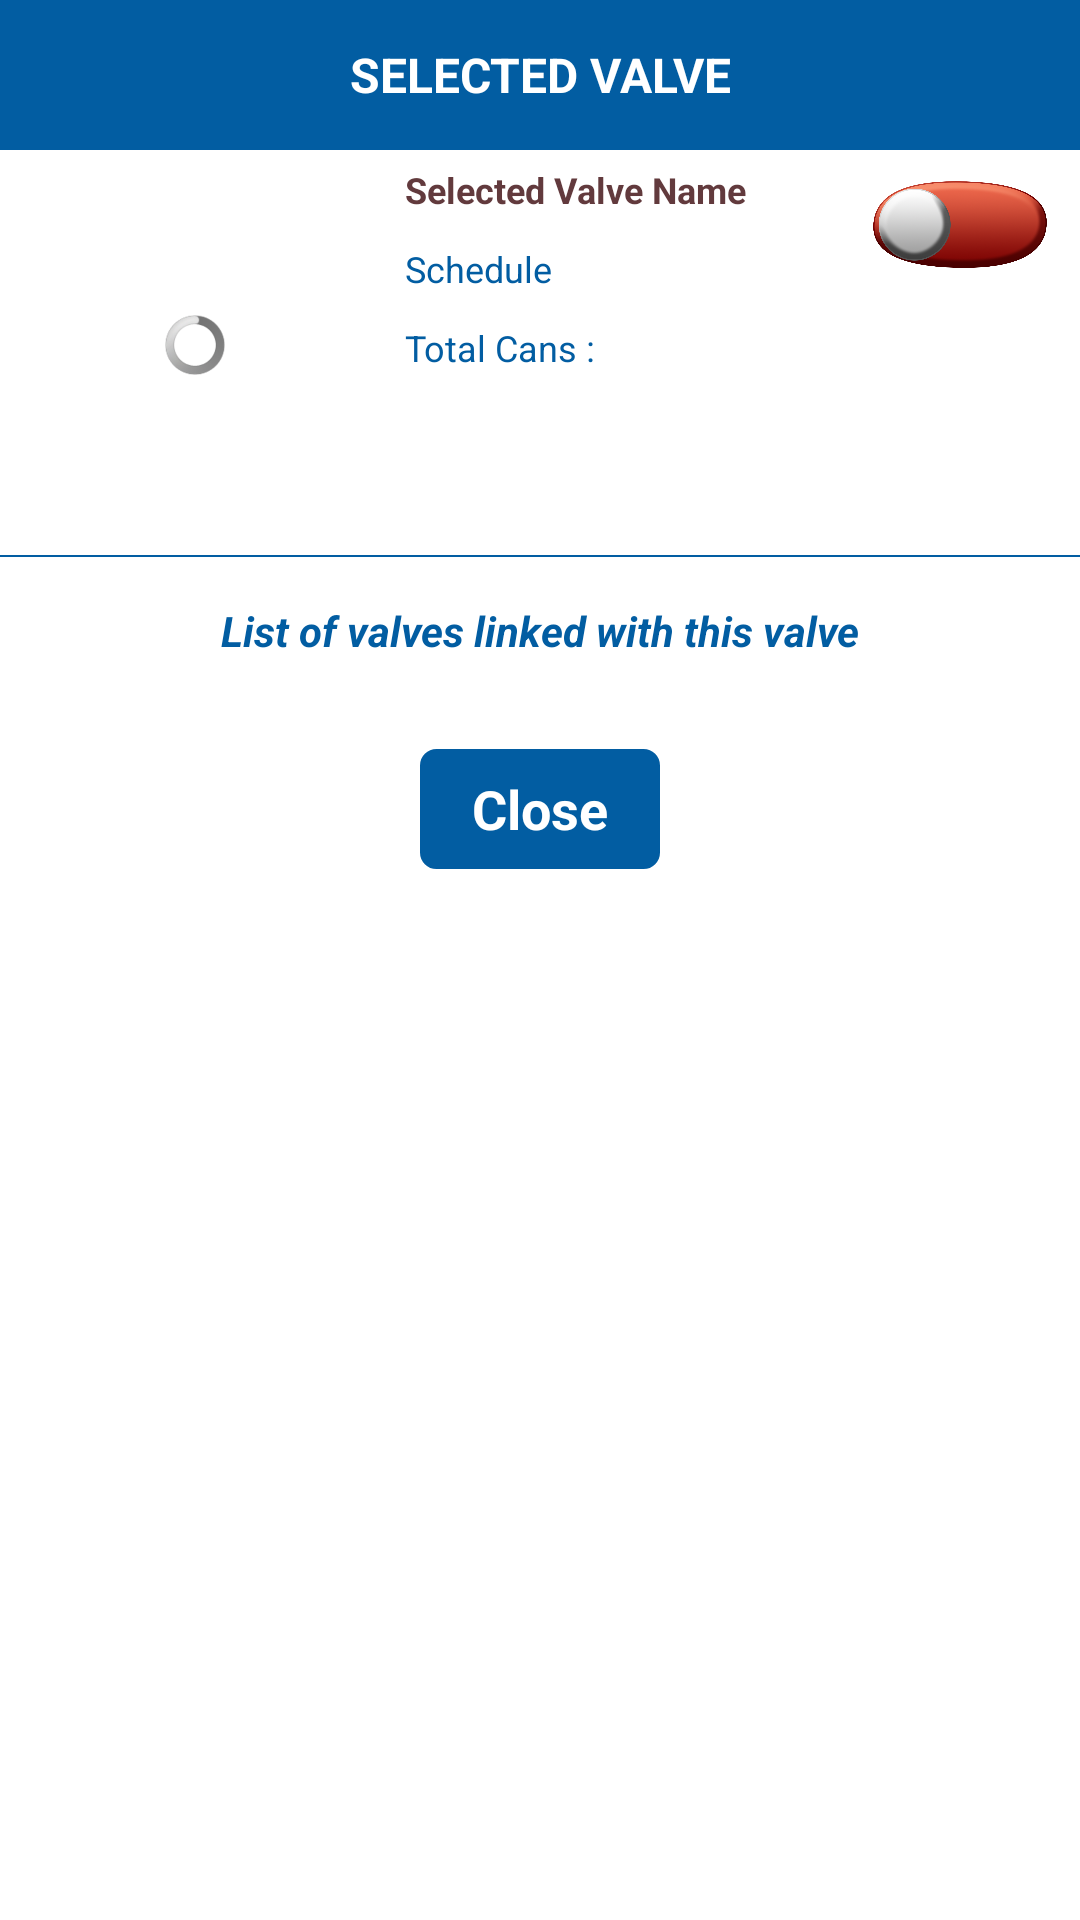

Android layout source for this screen:
<!-- AndroidManifest.xml: application theme AppTheme -->
<!-- res/layout/show_alert.xml -->
<?xml version="1.0" encoding="utf-8"?>
<RelativeLayout xmlns:android="http://schemas.android.com/apk/res/android"
    android:layout_width="match_parent"
    android:layout_height="match_parent"
    android:background="#ffffff"
    android:orientation="vertical" >

    <LinearLayout
        android:id="@+id/header"
        android:layout_width="match_parent"
        android:layout_height="50dp"
        android:layout_alignParentTop="true"
        android:background="@color/app_color"
        android:gravity="center"
        android:orientation="horizontal" >

        <TextView
            android:id="@+id/tv_selected_title"
            android:layout_width="match_parent"
            android:layout_height="wrap_content"
            android:layout_gravity="center"
            android:layout_weight="1"
            android:gravity="center"
            android:text="SELECTED VALVE"
            android:textColor="#ffffff"
            android:textSize="16dp"
            android:textStyle="bold" />
    </LinearLayout>

    <LinearLayout
        android:id="@+id/header1"
        android:layout_width="match_parent"
        android:layout_height="wrap_content"
        android:layout_below="@+id/header"
        android:orientation="vertical" >

        <LinearLayout
            android:layout_width="match_parent"
            android:layout_height="wrap_content"
            android:orientation="horizontal" >

            <RelativeLayout
                android:layout_width="wrap_content"
                android:layout_height="wrap_content"
                android:layout_margin="5dp"
                android:gravity="center" >

                <ImageView
                    android:id="@+id/img_valve"
                    android:layout_width="120dp"
                    android:layout_height="120dp"
                    android:layout_centerInParent="true"
                    android:src="@drawable/ic_launcher"
                    android:visibility="invisible" >
                </ImageView>

                <ProgressBar
                    android:id="@+id/pb_image"
                    android:layout_width="20dp"
                    android:layout_height="20dp"
                    android:layout_centerInParent="true" />
            </RelativeLayout>

            <LinearLayout
                android:layout_width="match_parent"
                android:layout_height="wrap_content"
                android:layout_weight="1"
                android:orientation="vertical" >

                <TextView
                    android:id="@+id/tv_sel_valve_name"
                    android:layout_width="wrap_content"
                    android:layout_height="wrap_content"
                    android:layout_margin="5dp"
                    android:text="Selected Valve Name"
                    android:textColor="#623A3D"
                    android:textSize="12dp"
                    android:textStyle="bold" />

                <TextView
                    android:id="@+id/tv_sel_schedule"
                    android:layout_width="wrap_content"
                    android:layout_height="wrap_content"
                    android:layout_margin="5dp"
                    android:text="Schedule"
                    android:textColor="@color/app_color"
                    android:textSize="12dp" />

                <TextView
                    android:id="@+id/tv_cans"
                    android:layout_width="match_parent"
                    android:layout_height="wrap_content"
                    android:layout_margin="5dp"
                    android:text="Total Cans :"
                    android:textColor="@color/app_color"
                    android:textSize="12dp" />
            </LinearLayout>

            <ImageView
                android:id="@+id/img_sel_val_stat"
                android:layout_width="80dp"
                android:layout_height="30dp"
                android:layout_marginTop="10dp"
                android:src="@drawable/valve_close_1" />
        </LinearLayout>

        <View
            android:layout_width="match_parent"
            android:layout_height="0.5dp"
            android:layout_marginBottom="5dp"
            android:layout_marginTop="5dp"
            android:background="@color/app_color" />
    </LinearLayout>

    <ScrollView
        android:layout_width="match_parent"
        android:layout_height="wrap_content"
        android:layout_below="@+id/header1" >

        <LinearLayout
            android:layout_width="match_parent"
            android:layout_height="wrap_content"
            android:orientation="vertical" >

            <TextView
                android:id="@+id/tv_list_title"
                android:layout_width="match_parent"
                android:layout_height="wrap_content"
                android:layout_margin="10dp"
                android:gravity="center"
                android:text="List of valves linked with this valve"
                android:textColor="@color/app_color"
                android:textSize="14dp"
                android:textStyle="bold|italic" />

            <LinearLayout
                android:id="@+id/ll_report_main"
                android:layout_width="match_parent"
                android:layout_height="wrap_content"
                android:layout_margin="10dp"
                android:orientation="vertical" >
            </LinearLayout>

            <Button
                android:id="@+id/btn_close"
                android:layout_width="80dp"
                android:layout_height="40dp"
                android:layout_gravity="center"
                android:background="@drawable/btn_corners"
                android:text="Close"
                android:textColor="#ffffff"
                android:textSize="18dp"
                android:textStyle="bold" />
        </LinearLayout>
    </ScrollView>

</RelativeLayout>
<!-- resources referenced by this layout -->
<resources>
  <color name="app_color">#025DA2</color>
  <!-- drawable btn_corners (drawable) -->
  <?xml version="1.0" encoding="utf-8"?>
  <shape xmlns:android="http://schemas.android.com/apk/res/android"
      android:shape="rectangle"
      android:thickness="0dp" >
  
      <stroke
          android:width="1dp"
          android:color="@color/app_color" />
  
      <solid android:color="@color/app_color" />
  
      <corners android:radius="5dp" />
  
  </shape>
  <!-- drawable valve_close_1: png bitmap (drawable, 296697 bytes) -->
  <style name="AppTheme" parent="AppBaseTheme">
          
      </style>
  <style name="AppBaseTheme" parent="android:Theme.Light">
          
      </style>
</resources>
